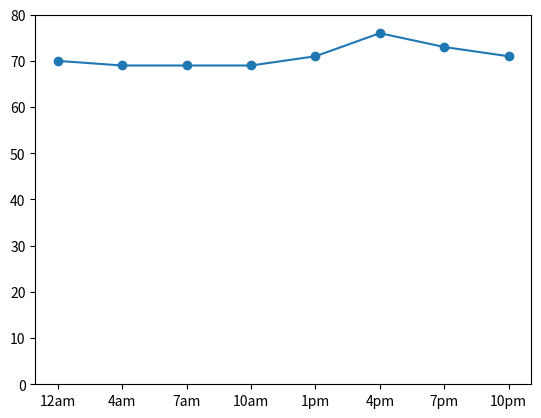

Generate this figure with matplotlib:
'''
Temperature graph for Zhanjiang, China
02/09/2019
'''
from matplotlib import pyplot as plt
import numpy as np


#time of day
tod = ['12am', '4am', '7am', '10am', '1pm', '4pm', '7pm', '10pm']
temp = [70, 69, 69, 69, 71, 76, 73, 71]

plt.xlabel = ('Time of day')
plt.ylabel = ('Temperature')
plt.xticks(np.arange(len(tod)), tod)
plt.ylim(0, 80)

plt.plot(tod, temp, marker='o')
plt.show()
